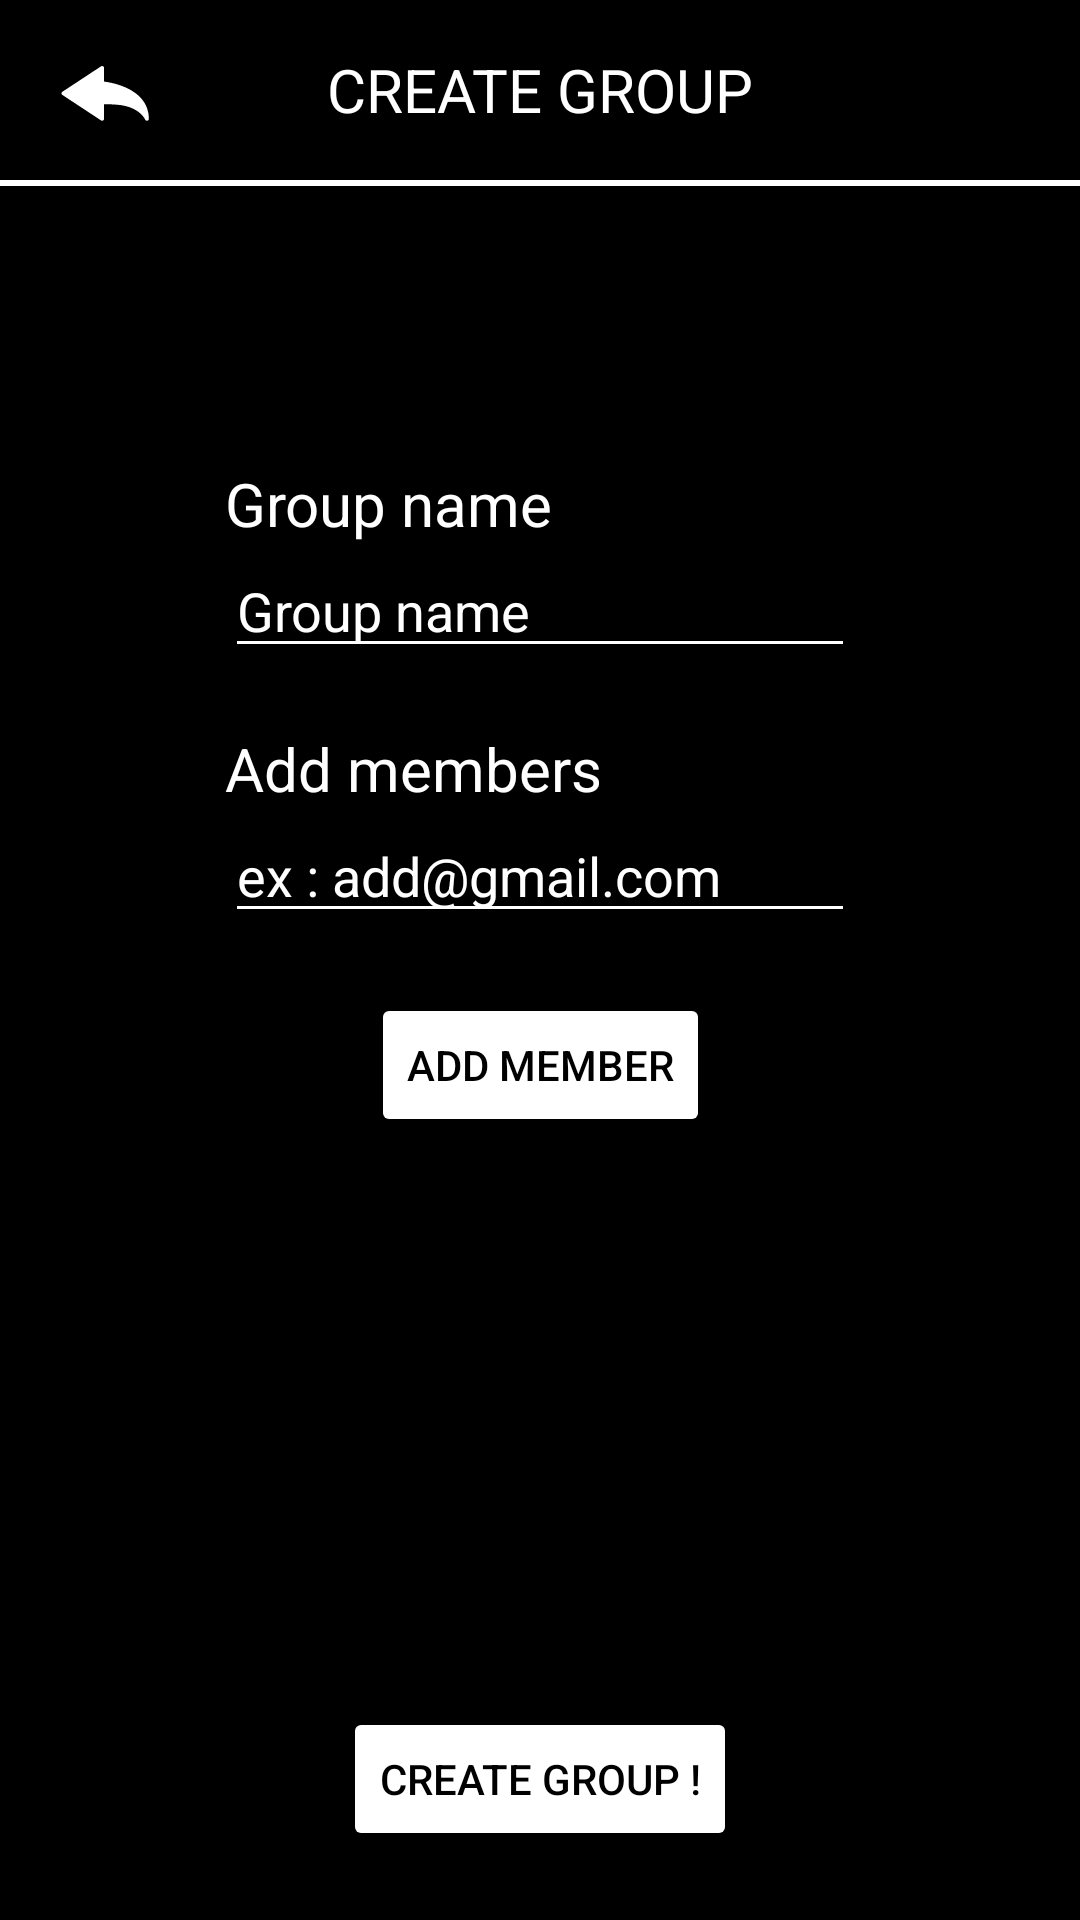

Here is an Android app screen rendered from its layout file. Give the layout XML and the strings, colors and styles it references.
<!-- AndroidManifest.xml: application theme Theme.NoBar -->
<!-- res/layout/create_group_activity.xml -->
<?xml version="1.0" encoding="utf-8"?>
<androidx.constraintlayout.widget.ConstraintLayout xmlns:android="http://schemas.android.com/apk/res/android"
    xmlns:app="http://schemas.android.com/apk/res-auto"
    xmlns:tools="http://schemas.android.com/tools"
    android:layout_width="match_parent"
    android:layout_height="match_parent"
    android:background="@color/black">

    <TextView
        android:id="@+id/create_group_header"
        android:layout_width="match_parent"
        android:layout_height="60dp"
        android:text="@string/create_group_caps"
        android:textColor="@color/white"
        android:textSize="20sp"
        android:gravity="center"
        app:layout_constraintTop_toTopOf="parent"
        app:layout_constraintStart_toStartOf="parent"/>

    <ImageButton
        android:id="@+id/create_group_back_arrow"
        android:layout_width="30dp"
        android:layout_height="30dp"
        android:background="@drawable/ic_back_arrow"
        android:layout_marginStart="20dp"
        app:layout_constraintStart_toStartOf="parent"
        app:layout_constraintTop_toTopOf="parent"
        app:layout_constraintBottom_toBottomOf="@id/create_group_header_divider"/>

    <View
        android:id="@+id/create_group_header_divider"
        android:layout_width="match_parent"
        android:layout_height="2dp"
        android:background="@color/white"
        app:layout_constraintTop_toBottomOf="@id/create_group_header"
        app:layout_constraintStart_toStartOf="parent"/>

    <androidx.constraintlayout.widget.Guideline
        android:id="@+id/create_group_form_start_width"
        android:layout_width="0dp"
        android:layout_height="0dp"
        android:orientation="vertical"
        app:layout_constraintGuide_begin="75dp"/>

    <androidx.constraintlayout.widget.Guideline
        android:id="@+id/create_group_form_end_width"
        android:layout_width="0dp"
        android:layout_height="0dp"
        android:orientation="vertical"
        app:layout_constraintGuide_end="75dp"/>

    <androidx.constraintlayout.widget.Guideline
        android:id="@+id/create_group_form_start"
        android:layout_width="0dp"
        android:layout_height="0dp"
        android:orientation="horizontal"
        app:layout_constraintGuide_begin="281dp" />

    <TextView
        android:layout_width="wrap_content"
        android:layout_height="wrap_content"
        android:text="@string/group_name_title_input"
        android:textSize="20sp"
        android:textColor="@color/white"
        app:layout_constraintBottom_toTopOf="@id/create_group_groupname_value"
        app:layout_constraintStart_toStartOf="@id/create_group_groupname_value"/>


    <EditText
        android:id="@+id/create_group_groupname_value"
        android:layout_width="0dp"
        android:layout_height="wrap_content"
        android:layout_marginTop="-100dp"
        android:textColor="@color/white"
        android:textColorHint="@color/grey"
        android:drawableTint="@color/white"
        android:backgroundTint="@color/white"
        app:layout_constraintTop_toTopOf="@id/create_group_form_start"
        app:layout_constraintStart_toStartOf="@id/create_group_form_start_width"
        app:layout_constraintEnd_toEndOf="@id/create_group_form_end_width"
        android:hint="@string/group_name_title_input"
        />

    <TextView
        android:id="@+id/create_group_add_member_label"
        android:layout_width="wrap_content"
        android:layout_height="wrap_content"
        android:text="@string/add_member_title_input"
        android:layout_marginTop="20dp"
        android:textSize="20sp"
        android:textColor="@color/white"
        app:layout_constraintTop_toBottomOf="@id/create_group_groupname_value"
        app:layout_constraintStart_toStartOf="@id/create_group_groupname_value"/>

    <EditText
        android:id="@+id/create_group_add_member_value"
        android:layout_width="0dp"
        android:layout_height="wrap_content"
        android:textColor="@color/white"
        android:textColorHint="@color/grey"
        android:drawableTint="@color/white"
        android:backgroundTint="@color/white"
        app:layout_constraintTop_toBottomOf="@id/create_group_add_member_label"
        app:layout_constraintStart_toStartOf="@id/create_group_form_start_width"
        app:layout_constraintEnd_toEndOf="@id/create_group_form_end_width"
        android:hint="ex : add@gmail.com"
        />

    <Button
        android:id="@+id/create_group_add_member_button"
        android:layout_width="wrap_content"
        android:layout_height="wrap_content"
        android:backgroundTint="@color/white"
        android:textColor="@color/black"
        android:layout_marginTop="20dp"
        android:text="@string/add_member_caps"
        app:layout_constraintTop_toBottomOf="@id/create_group_add_member_value"
        app:layout_constraintStart_toStartOf="@id/create_group_form_start_width"
        app:layout_constraintEnd_toEndOf="@id/create_group_form_end_width"/>

    <androidx.recyclerview.widget.RecyclerView
        android:id="@+id/create_group_member_recyclerview"
        android:layout_width="0dp"
        android:layout_height="150dp"
        android:layout_marginTop="20dp"
        app:layoutManager="LinearLayoutManager"
        app:layout_constraintStart_toStartOf="@id/create_group_form_start_width"
        app:layout_constraintEnd_toEndOf="@id/create_group_form_end_width"
        app:layout_constraintTop_toBottomOf="@id/create_group_add_member_button"
        />

    <Button
        android:id="@+id/create_group_create_action"
        android:layout_width="wrap_content"
        android:layout_height="wrap_content"
        android:backgroundTint="@color/white"
        android:textColor="@color/black"
        android:layout_marginTop="20dp"
        android:text="@string/create_group"
        app:layout_constraintTop_toBottomOf="@id/create_group_member_recyclerview"
        app:layout_constraintStart_toStartOf="@id/create_group_form_start_width"
        app:layout_constraintEnd_toEndOf="@id/create_group_form_end_width"/>

</androidx.constraintlayout.widget.ConstraintLayout>
<!-- resources referenced by this layout -->
<resources>
  <!-- drawable ic_back_arrow: vector/xml drawable (drawable, 4778 chars, omitted) -->
  <string name="add_member_caps">Add member</string>
  <string name="add_member_title_input">Add members</string>
  <string name="create_group">CREATE GROUP !</string>
  <string name="create_group_caps">CREATE GROUP</string>
  <string name="group_name_title_input">Group name</string>
  <style name="Theme.NoBar" parent="Theme.MaterialComponents.DayNight.NoActionBar">
          
          <item name="android:windowActivityTransitions">true</item>
  
          <item name="colorPrimary">@color/white</item>
          <item name="colorPrimaryVariant">@color/black</item>
          <item name="colorOnPrimary">@color/white</item>
          
          <item name="colorSecondary">@color/teal_200</item>
          <item name="colorSecondaryVariant">@color/teal_700</item>
          <item name="colorOnSecondary">@color/black</item>
          
          <item name="android:statusBarColor" tools:targetApi="l">?attr/colorPrimaryVariant</item>
          
          <item name="android:actionMenuTextColor">@color/white</item>
  
      </style>
  <!-- not gathered from this repository: default colours our renderer supplied (Android Studio template values) -->
  <color name="teal_200">#FF03DAC5</color>
  <color name="teal_700">#FF018786</color>
  <color name="black">#FF000000</color>
  <color name="white">#FFFFFFFF</color>
</resources>
